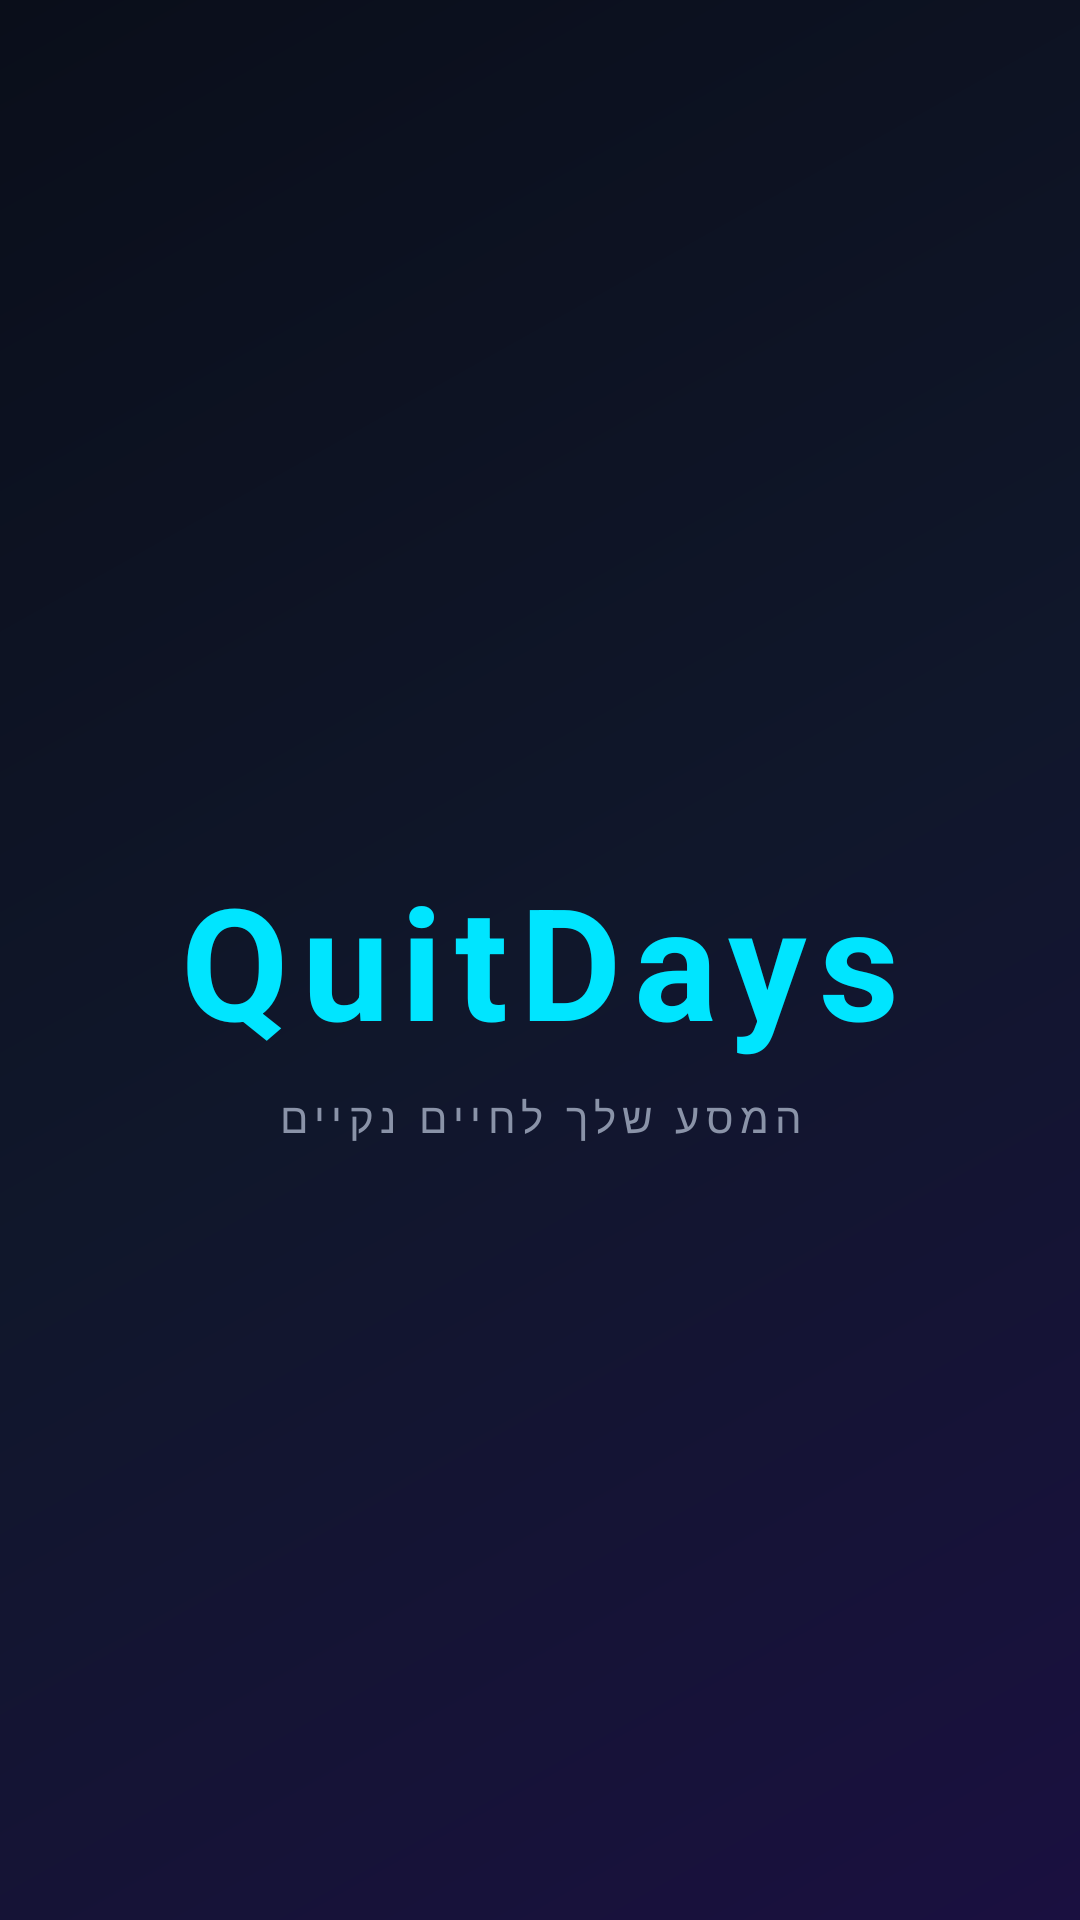

Layout XML and referenced resources for this Android screen:
<!-- AndroidManifest.xml: application theme Theme.QuitDaysTry -->
<!-- res/layout/activity_splash.xml -->
<?xml version="1.0" encoding="utf-8"?>
<androidx.constraintlayout.widget.ConstraintLayout
    xmlns:android="http://schemas.android.com/apk/res/android"
    xmlns:app="http://schemas.android.com/apk/res-auto"
    android:layout_width="match_parent"
    android:layout_height="match_parent"
    android:background="@drawable/bg_gradient">

    <TextView
        android:id="@+id/tv_splash_title"
        android:layout_width="wrap_content"
        android:layout_height="wrap_content"
        android:text="@string/app_name"
        android:textSize="52sp"
        android:textColor="@color/primary"
        android:textStyle="bold"
        android:letterSpacing="0.08"
        app:layout_constraintTop_toTopOf="parent"
        app:layout_constraintBottom_toBottomOf="parent"
        app:layout_constraintStart_toStartOf="parent"
        app:layout_constraintEnd_toEndOf="parent" />

    <TextView
        android:layout_width="wrap_content"
        android:layout_height="wrap_content"
        android:text="@string/splash_tagline"
        android:textSize="14sp"
        android:textColor="@color/text_secondary"
        android:letterSpacing="0.15"
        android:layout_marginTop="8dp"
        app:layout_constraintTop_toBottomOf="@id/tv_splash_title"
        app:layout_constraintStart_toStartOf="parent"
        app:layout_constraintEnd_toEndOf="parent" />

</androidx.constraintlayout.widget.ConstraintLayout>
<!-- resources referenced by this layout -->
<resources>
  <color name="primary">#00E5FF</color>
  <color name="text_secondary">#8A93A8</color>
  <!-- drawable bg_gradient (drawable) -->
  <?xml version="1.0" encoding="utf-8"?>
  <shape xmlns:android="http://schemas.android.com/apk/res/android"
      android:shape="rectangle">
      <gradient
          android:type="linear"
          android:angle="315"
          android:startColor="#0A0E1A"
          android:centerColor="#10172B"
          android:endColor="#1A1040" />
  </shape>
  <string name="app_name">QuitDays</string>
  <string name="splash_tagline">המסע שלך לחיים נקיים</string>
  <style name="Theme.QuitDaysTry" parent="Base.Theme.QuitDaysTry" />
  <style name="Base.Theme.QuitDaysTry" parent="Theme.Material3.Dark.NoActionBar">
          <item name="colorPrimary">@color/primary</item>
          <item name="colorOnPrimary">@color/background</item>
          <item name="colorPrimaryContainer">@color/primary</item>
          <item name="colorOnPrimaryContainer">@color/background</item>
          <item name="colorSecondary">@color/accent_purple</item>
          <item name="colorOnSecondary">@color/white</item>
          <item name="colorSecondaryContainer">@color/primary</item>
          <item name="colorOnSecondaryContainer">@color/background</item>
          <item name="android:colorBackground">@color/background</item>
          <item name="colorSurface">@color/card_background</item>
          <item name="colorOnSurface">@color/text_primary</item>
          <item name="colorOnSurfaceVariant">@color/text_secondary</item>
          <item name="colorOutline">@color/outline</item>
          <item name="android:statusBarColor">@color/background</item>
          <item name="android:navigationBarColor">@color/background</item>
          <item name="android:windowLightStatusBar" tools:targetApi="23">false</item>
      </style>
  <color name="background">#0A0E1A</color>
  <color name="accent_purple">#7C4DFF</color>
  <color name="white">#FFFFFFFF</color>
  <color name="card_background">#141B2D</color>
  <color name="text_primary">#E8ECF4</color>
  <color name="outline">#243049</color>
</resources>
